Image classification data set "dataset" (shoaibk-exe/employee-tracking on GitHub). Class labels (2): empty, occupied.

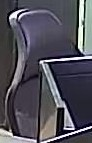
Label: empty

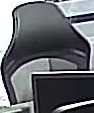
Label: empty

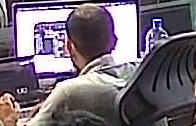
Label: occupied

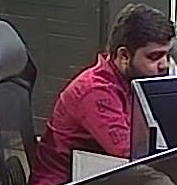
Label: occupied

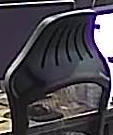
Label: empty

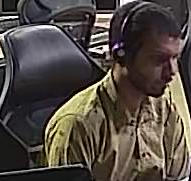
Label: occupied
